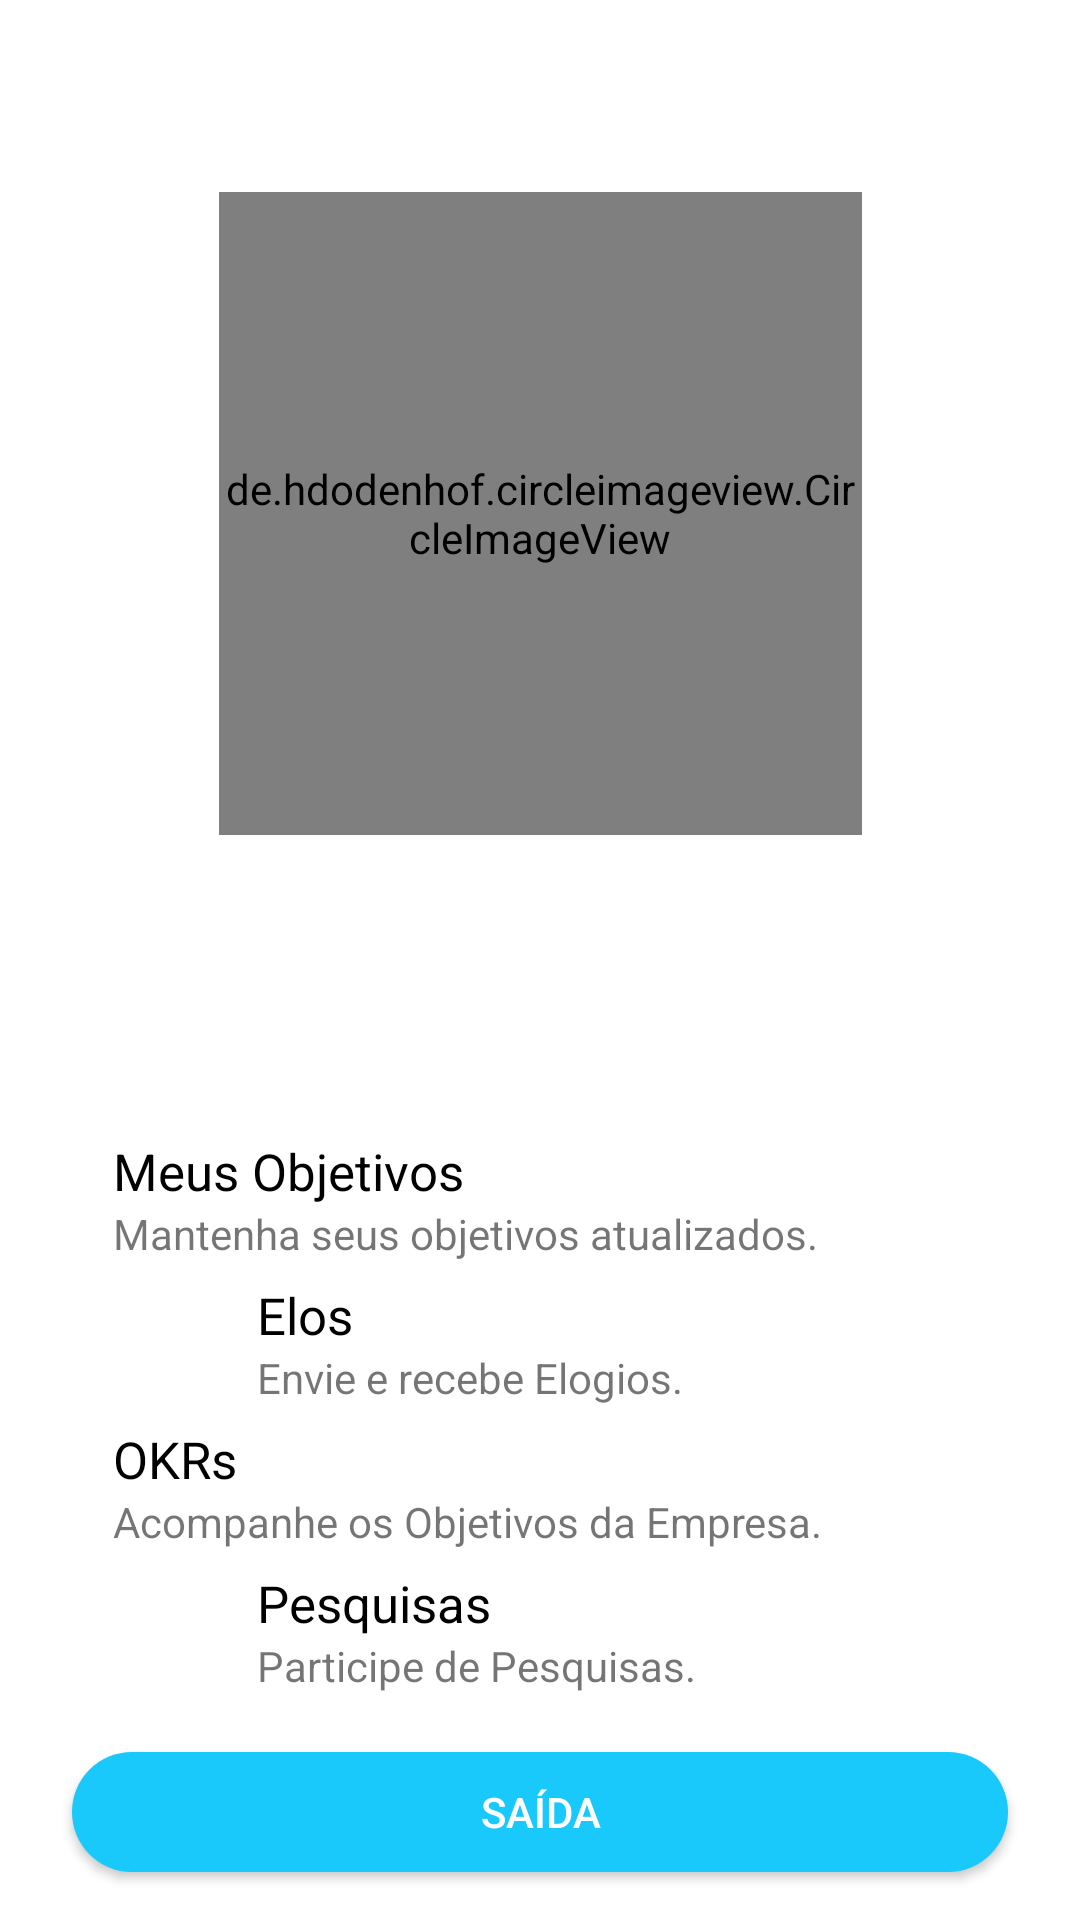

Android layout source for this screen:
<!-- AndroidManifest.xml: activity theme AppTheme.NoActionBar -->
<!-- res/layout/activity_home.xml -->
<?xml version="1.0" encoding="utf-8"?>
<androidx.constraintlayout.widget.ConstraintLayout xmlns:android="http://schemas.android.com/apk/res/android"
    xmlns:app="http://schemas.android.com/apk/res-auto"
    xmlns:tools="http://schemas.android.com/tools"
    android:layout_width="match_parent"
    android:layout_height="match_parent"
    android:background="@android:color/white"
    tools:context=".activities.HomeActivity">

    <ImageView
        android:id="@+id/imageView2"
        android:layout_width="0dp"
        android:layout_height="0dp"
        android:layout_marginBottom="16dp"
        android:scaleType="fitXY"
        app:layout_constraintBottom_toTopOf="@+id/linearLayout"
        app:layout_constraintEnd_toEndOf="parent"
        app:layout_constraintStart_toStartOf="parent"
        app:layout_constraintTop_toTopOf="parent"
        app:srcCompat="@drawable/bg" />

    <ImageView
        android:id="@+id/imageView8"
        android:layout_width="0dp"
        android:layout_height="32dp"
        android:layout_marginStart="8dp"
        android:layout_marginLeft="8dp"
        android:layout_marginTop="16dp"
        android:layout_marginEnd="8dp"
        android:layout_marginRight="8dp"
        app:layout_constraintDimensionRatio="w,703:275"
        app:layout_constraintEnd_toEndOf="@+id/imageView2"
        app:layout_constraintStart_toStartOf="@+id/imageView2"
        app:layout_constraintTop_toTopOf="@+id/imageView2"
        app:srcCompat="@drawable/logo_w" />

    <de.hdodenhof.circleimageview.CircleImageView
        android:id="@+id/avatar"
        android:layout_width="0dp"
        android:layout_height="0dp"
        android:layout_marginStart="8dp"
        android:layout_marginLeft="8dp"
        android:layout_marginTop="16dp"
        android:layout_marginEnd="8dp"
        android:layout_marginRight="8dp"
        android:layout_marginBottom="16dp"
        app:civ_border_color="#ffffff"
        app:civ_border_width="2dp"
        app:layout_constraintBottom_toTopOf="@+id/textHello"
        app:layout_constraintDimensionRatio="w,1:1"
        app:layout_constraintEnd_toEndOf="@+id/imageView2"
        app:layout_constraintStart_toStartOf="@+id/imageView2"
        app:layout_constraintTop_toBottomOf="@+id/imageView8"
        app:srcCompat="@drawable/avatar" />

    <TextView
        android:id="@+id/textHello"
        android:layout_width="wrap_content"
        android:layout_height="wrap_content"
        android:layout_marginStart="24dp"
        android:layout_marginLeft="24dp"
        android:layout_marginEnd="24dp"
        android:layout_marginRight="24dp"
        android:text="Olá!, {username}!"
        android:textColor="@android:color/white"
        android:textSize="20sp"
        android:textStyle="bold"
        app:layout_constraintBottom_toTopOf="@+id/textView11"
        app:layout_constraintEnd_toEndOf="@+id/imageView2"
        app:layout_constraintStart_toStartOf="@+id/imageView2" />

    <TextView
        android:id="@+id/textView11"
        android:layout_width="wrap_content"
        android:layout_height="wrap_content"
        android:layout_marginStart="8dp"
        android:layout_marginLeft="8dp"
        android:layout_marginEnd="8dp"
        android:layout_marginRight="8dp"
        android:layout_marginBottom="16dp"
        android:text="Bem-vindo(a)!"
        android:textColor="@android:color/white"
        android:textSize="17sp"
        app:layout_constraintBottom_toBottomOf="@+id/imageView2"
        app:layout_constraintEnd_toEndOf="@+id/imageView2"
        app:layout_constraintStart_toStartOf="@+id/imageView2" />

    <LinearLayout
        android:id="@+id/linearLayout"
        android:layout_width="wrap_content"
        android:layout_height="wrap_content"
        android:layout_marginStart="8dp"
        android:layout_marginLeft="8dp"
        android:layout_marginEnd="8dp"
        android:layout_marginRight="8dp"
        android:layout_marginBottom="16dp"
        android:divider="@drawable/spacer_x2"
        android:orientation="vertical"
        android:showDividers="middle"
        app:layout_constraintBottom_toTopOf="@+id/btnLogout"
        app:layout_constraintEnd_toEndOf="parent"
        app:layout_constraintStart_toStartOf="parent">

        <LinearLayout
            android:id="@+id/btnGoals"
            android:layout_width="match_parent"
            android:layout_height="wrap_content"
            android:divider="@drawable/spacer"
            android:orientation="horizontal"
            android:showDividers="middle">

            <LinearLayout
                android:layout_width="match_parent"
                android:layout_height="match_parent"
                android:layout_weight="1"
                android:gravity="center"
                android:orientation="vertical">

                <TextView
                    android:id="@+id/textView2"
                    android:layout_width="match_parent"
                    android:layout_height="wrap_content"
                    android:text="Meus Objetivos"
                    android:textColor="@android:color/black"
                    android:textSize="17sp" />

                <TextView
                    android:id="@+id/textView3"
                    android:layout_width="match_parent"
                    android:layout_height="wrap_content"
                    android:text="Mantenha seus objetivos atualizados."
                    android:textSize="14sp" />
            </LinearLayout>

            <ImageView
                android:id="@+id/imageView3"
                android:layout_width="48dp"
                android:layout_height="48dp"
                android:layout_weight="0"
                app:srcCompat="@drawable/home_goal" />
        </LinearLayout>

        <LinearLayout
            android:id="@+id/btnElos"
            android:layout_width="match_parent"
            android:layout_height="wrap_content"
            android:divider="@drawable/spacer"
            android:orientation="horizontal"
            android:showDividers="middle">

            <ImageView
                android:id="@+id/imageView4"
                android:layout_width="48dp"
                android:layout_height="48dp"
                android:layout_weight="0"
                app:srcCompat="@drawable/home_elos" />

            <LinearLayout
                android:layout_width="match_parent"
                android:layout_height="match_parent"
                android:layout_weight="1"
                android:gravity="center"
                android:orientation="vertical">

                <TextView
                    android:id="@+id/textView4"
                    android:layout_width="match_parent"
                    android:layout_height="wrap_content"
                    android:text="Elos"
                    android:textColor="@android:color/black"
                    android:textSize="17sp" />

                <TextView
                    android:id="@+id/textView5"
                    android:layout_width="match_parent"
                    android:layout_height="wrap_content"
                    android:text="Envie e recebe Elogios."
                    android:textSize="14sp" />
            </LinearLayout>

        </LinearLayout>

        <LinearLayout
            android:id="@+id/btnOKRs"
            android:layout_width="match_parent"
            android:layout_height="wrap_content"
            android:divider="@drawable/spacer"
            android:orientation="horizontal"
            android:showDividers="middle">

            <LinearLayout
                android:layout_width="match_parent"
                android:layout_height="match_parent"
                android:layout_weight="1"
                android:gravity="center"
                android:orientation="vertical">

                <TextView
                    android:id="@+id/textView6"
                    android:layout_width="match_parent"
                    android:layout_height="wrap_content"
                    android:text="OKRs"
                    android:textColor="@android:color/black"
                    android:textSize="17sp" />

                <TextView
                    android:id="@+id/textView7"
                    android:layout_width="match_parent"
                    android:layout_height="wrap_content"
                    android:text="Acompanhe os Objetivos da Empresa."
                    android:textSize="14sp" />
            </LinearLayout>

            <ImageView
                android:id="@+id/imageView5"
                android:layout_width="48dp"
                android:layout_height="48dp"
                android:layout_weight="0"
                app:srcCompat="@drawable/home_okr" />
        </LinearLayout>

        <LinearLayout
            android:id="@+id/btnSurveys"
            android:layout_width="match_parent"
            android:layout_height="wrap_content"
            android:divider="@drawable/spacer"
            android:orientation="horizontal"
            android:showDividers="middle">

            <ImageView
                android:id="@+id/imageView6"
                android:layout_width="48dp"
                android:layout_height="48dp"
                android:layout_weight="0"
                app:srcCompat="@drawable/home_surveys" />

            <LinearLayout
                android:layout_width="match_parent"
                android:layout_height="match_parent"
                android:layout_weight="1"
                android:gravity="center"
                android:orientation="vertical">

                <TextView
                    android:id="@+id/textView8"
                    android:layout_width="match_parent"
                    android:layout_height="wrap_content"
                    android:text="Pesquisas"
                    android:textColor="@android:color/black"
                    android:textSize="17sp" />

                <TextView
                    android:id="@+id/textView9"
                    android:layout_width="match_parent"
                    android:layout_height="wrap_content"
                    android:text="Participe de Pesquisas."
                    android:textSize="14sp" />
            </LinearLayout>

        </LinearLayout>

    </LinearLayout>

    <Button
        android:id="@+id/btnLogout"
        android:layout_width="0dp"
        android:layout_height="40dp"
        android:layout_gravity="center"
        android:layout_marginStart="24dp"
        android:layout_marginLeft="24dp"
        android:layout_marginEnd="24dp"
        android:layout_marginRight="24dp"
        android:layout_marginBottom="16dp"
        android:layout_weight="0"
        android:background="@drawable/round_sky"
        android:gravity="center"
        android:minWidth="0dp"
        android:minHeight="0dp"
        android:text="Saída"
        android:textColor="@android:color/white"
        app:layout_constraintBottom_toBottomOf="parent"
        app:layout_constraintEnd_toEndOf="parent"
        app:layout_constraintStart_toStartOf="parent" />

</androidx.constraintlayout.widget.ConstraintLayout>
<!-- resources referenced by this layout -->
<resources>
  <!-- drawable round_sky (drawable) -->
  <?xml version="1.0" encoding="utf-8"?>
  <selector xmlns:android="http://schemas.android.com/apk/res/android">
      <item android:state_pressed="false">
          <shape xmlns:android="http://schemas.android.com/apk/res/android" android:shape="rectangle">
              <corners android:radius="20dp" />
              <solid android:color="@color/colorPrimary" />
          </shape>
      </item>
      <item android:state_pressed="true">
          <shape xmlns:android="http://schemas.android.com/apk/res/android" android:shape="rectangle">
              <corners android:radius="20dp" />
              <solid android:color="@color/skyDark" />
          </shape>
      </item>
  </selector>
  <style name="AppTheme.NoActionBar" parent="Theme.AppCompat.Light.NoActionBar" />
  <color name="colorPrimary">#19C9FB</color>
  <color name="skyDark">#0999CB</color>
</resources>
